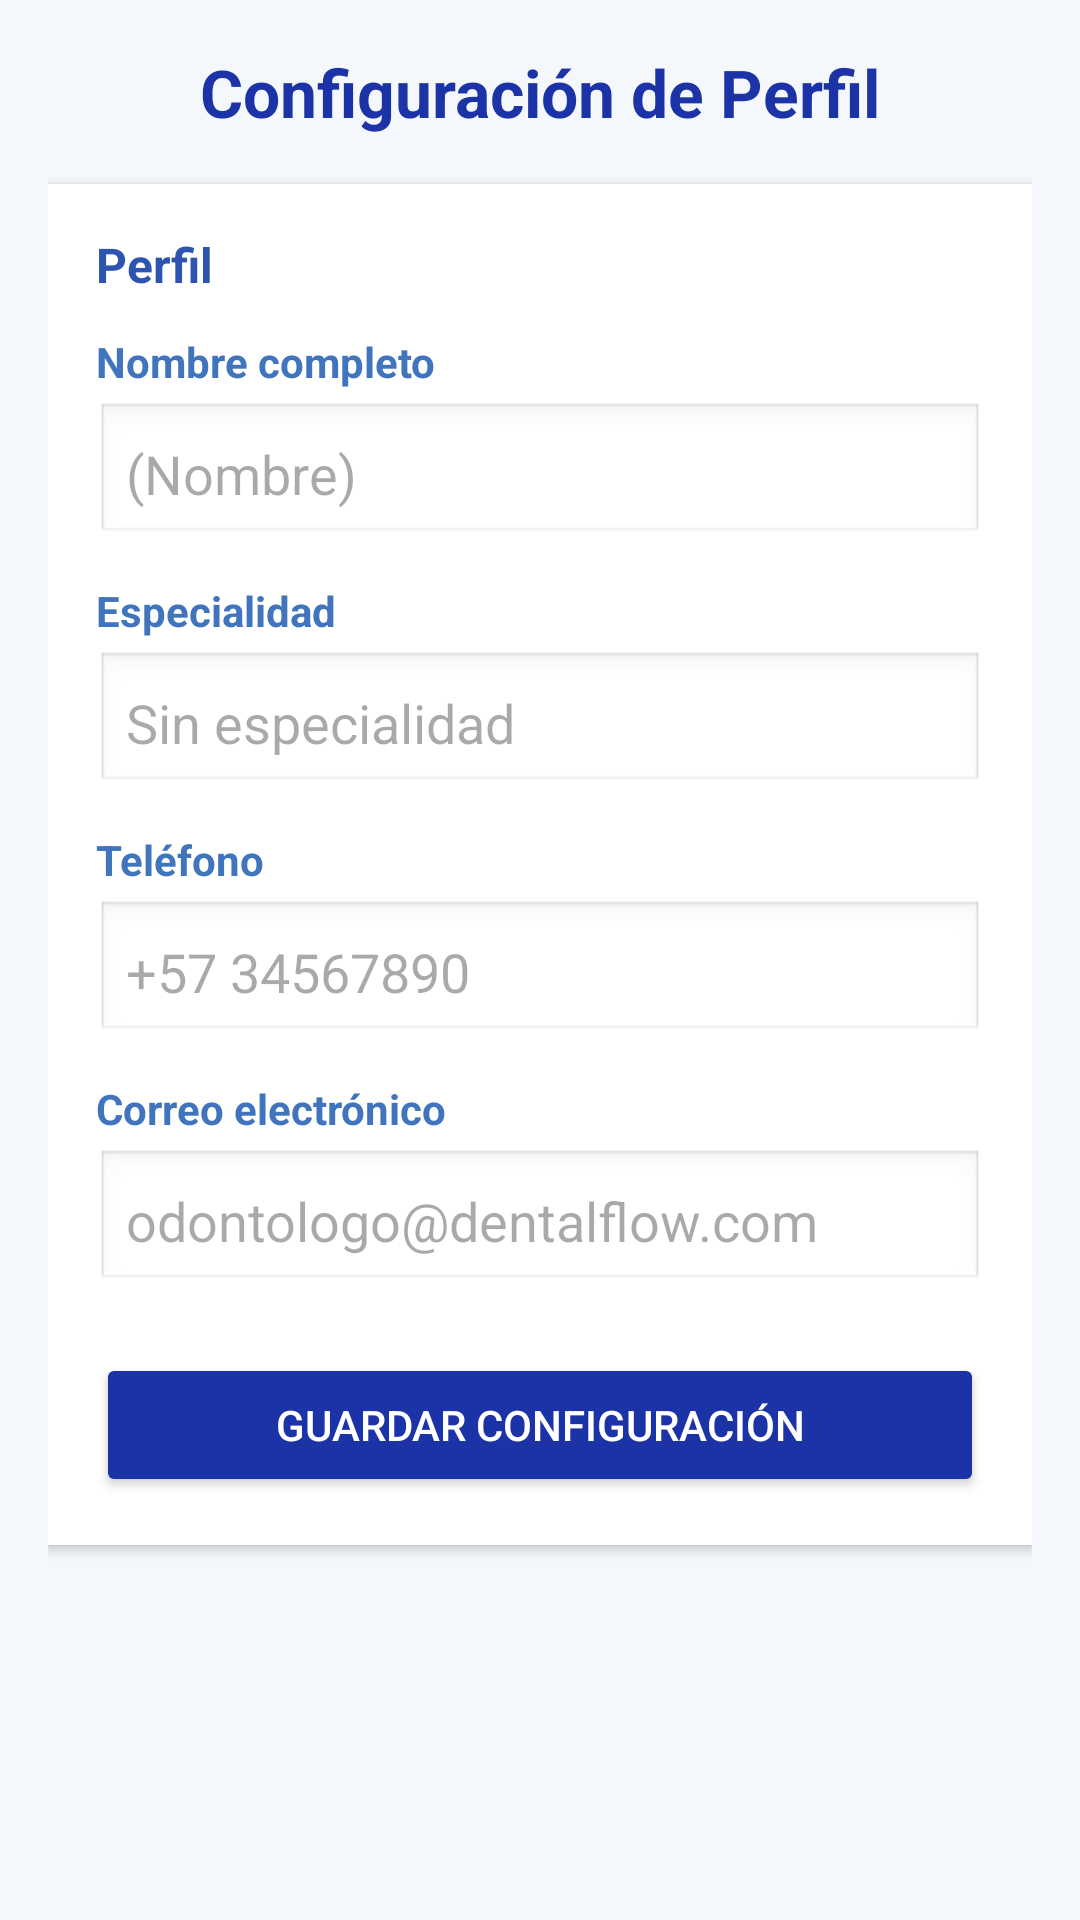

The Android layout XML behind this screen, and the referenced resources:
<!-- AndroidManifest.xml: application theme Theme.DentalFlow -->
<!-- res/layout/activity_configuracion.xml -->
<?xml version="1.0" encoding="utf-8"?>
<ScrollView xmlns:android="http://schemas.android.com/apk/res/android"
            android:layout_width="match_parent"
            android:layout_height="match_parent"
            android:background="#F4F8FC"
            android:padding="16dp">

    <LinearLayout
            android:id="@+id/layoutMain"
            android:layout_width="match_parent"
            android:layout_height="wrap_content"
            android:orientation="vertical"
            android:gravity="center_horizontal">

        
        <TextView
                android:id="@+id/tvTituloConfiguracion"
                android:layout_width="wrap_content"
                android:layout_height="wrap_content"
                android:text="Configuración de Perfil"
                android:textSize="22sp"
                android:textStyle="bold"
                android:textColor="@color/azul_menu"
                android:layout_marginBottom="16dp" />

        
        <LinearLayout
                android:id="@+id/layoutContenedor"
                android:layout_width="match_parent"
                android:layout_height="wrap_content"
                android:orientation="vertical"
                android:background="@android:color/white"
                android:padding="16dp"
                android:elevation="2dp"
                android:layout_marginBottom="20dp">

            
            <TextView
                    android:id="@+id/tvPerfilSubtitulo"
                    android:layout_width="wrap_content"
                    android:layout_height="wrap_content"
                    android:text="Perfil"
                    android:textStyle="bold"
                    android:textSize="16sp"
                    android:textColor="@color/azul_principal"
                    android:layout_marginBottom="12dp" />

            
            <TextView
                    android:id="@+id/tvNombreCompletoLabel"
                    android:layout_width="wrap_content"
                    android:layout_height="wrap_content"
                    android:text="Nombre completo"
                    android:textStyle="bold"
                    android:textColor="@color/azul_secundario"
                    android:layout_marginBottom="4dp" />

            <EditText
                    android:id="@+id/etNombreCompleto"
                    android:layout_width="match_parent"
                    android:layout_height="wrap_content"
                    android:hint="(Nombre)"
                    android:background="@android:drawable/edit_text"
                    android:padding="10dp"
                    android:layout_marginBottom="12dp" />

            
            <TextView
                    android:id="@+id/tvEspecialidadLabel"
                    android:layout_width="wrap_content"
                    android:layout_height="wrap_content"
                    android:text="Especialidad"
                    android:textStyle="bold"
                    android:textColor="@color/azul_secundario"
                    android:layout_marginBottom="4dp" />

            <EditText
                    android:id="@+id/etEspecialidad"
                    android:layout_width="match_parent"
                    android:layout_height="wrap_content"
                    android:hint="Sin especialidad"
                    android:background="@android:drawable/edit_text"
                    android:padding="10dp"
                    android:layout_marginBottom="12dp" />

            
            <TextView
                    android:id="@+id/tvTelefonoLabel"
                    android:layout_width="wrap_content"
                    android:layout_height="wrap_content"
                    android:text="Teléfono"
                    android:textStyle="bold"
                    android:textColor="@color/azul_secundario"
                    android:layout_marginBottom="4dp" />

            <EditText
                    android:id="@+id/etTelefono"
                    android:layout_width="match_parent"
                    android:layout_height="wrap_content"
                    android:hint="+57 34567890"
                    android:inputType="phone"
                    android:background="@android:drawable/edit_text"
                    android:padding="10dp"
                    android:layout_marginBottom="12dp" />

            
            <TextView
                    android:id="@+id/tvCorreoLabel"
                    android:layout_width="wrap_content"
                    android:layout_height="wrap_content"
                    android:text="Correo electrónico"
                    android:textStyle="bold"
                    android:textColor="@color/azul_secundario"
                    android:layout_marginBottom="4dp" />

            <EditText
                    android:id="@+id/etCorreo"
                    android:layout_width="match_parent"
                    android:layout_height="wrap_content"
                    android:hint="odontologo@dentalflow.com"
                    android:inputType="textEmailAddress"
                    android:background="@android:drawable/edit_text"
                    android:padding="10dp"
                    android:layout_marginBottom="20dp" />

            
            <Button
                    android:id="@+id/btnGuardarConfiguracion"
                    android:layout_width="match_parent"
                    android:layout_height="wrap_content"
                    android:text="Guardar configuración"
                    android:textColor="@android:color/white"
                    android:backgroundTint="@color/azul_menu"
                    android:padding="12dp" />
        </LinearLayout>
    </LinearLayout>
</ScrollView>
<!-- resources referenced by this layout -->
<resources>
  <color name="azul_menu">#1B33A6</color>
  <color name="azul_principal">#2E54B2</color>
  <color name="azul_secundario">#4075BE</color>
  <style name="Theme.DentalFlow" parent="Base.Theme.DentalFlow" />
  <style name="Base.Theme.DentalFlow" parent="Theme.Material3.DayNight.NoActionBar">
          
          
      </style>
</resources>
